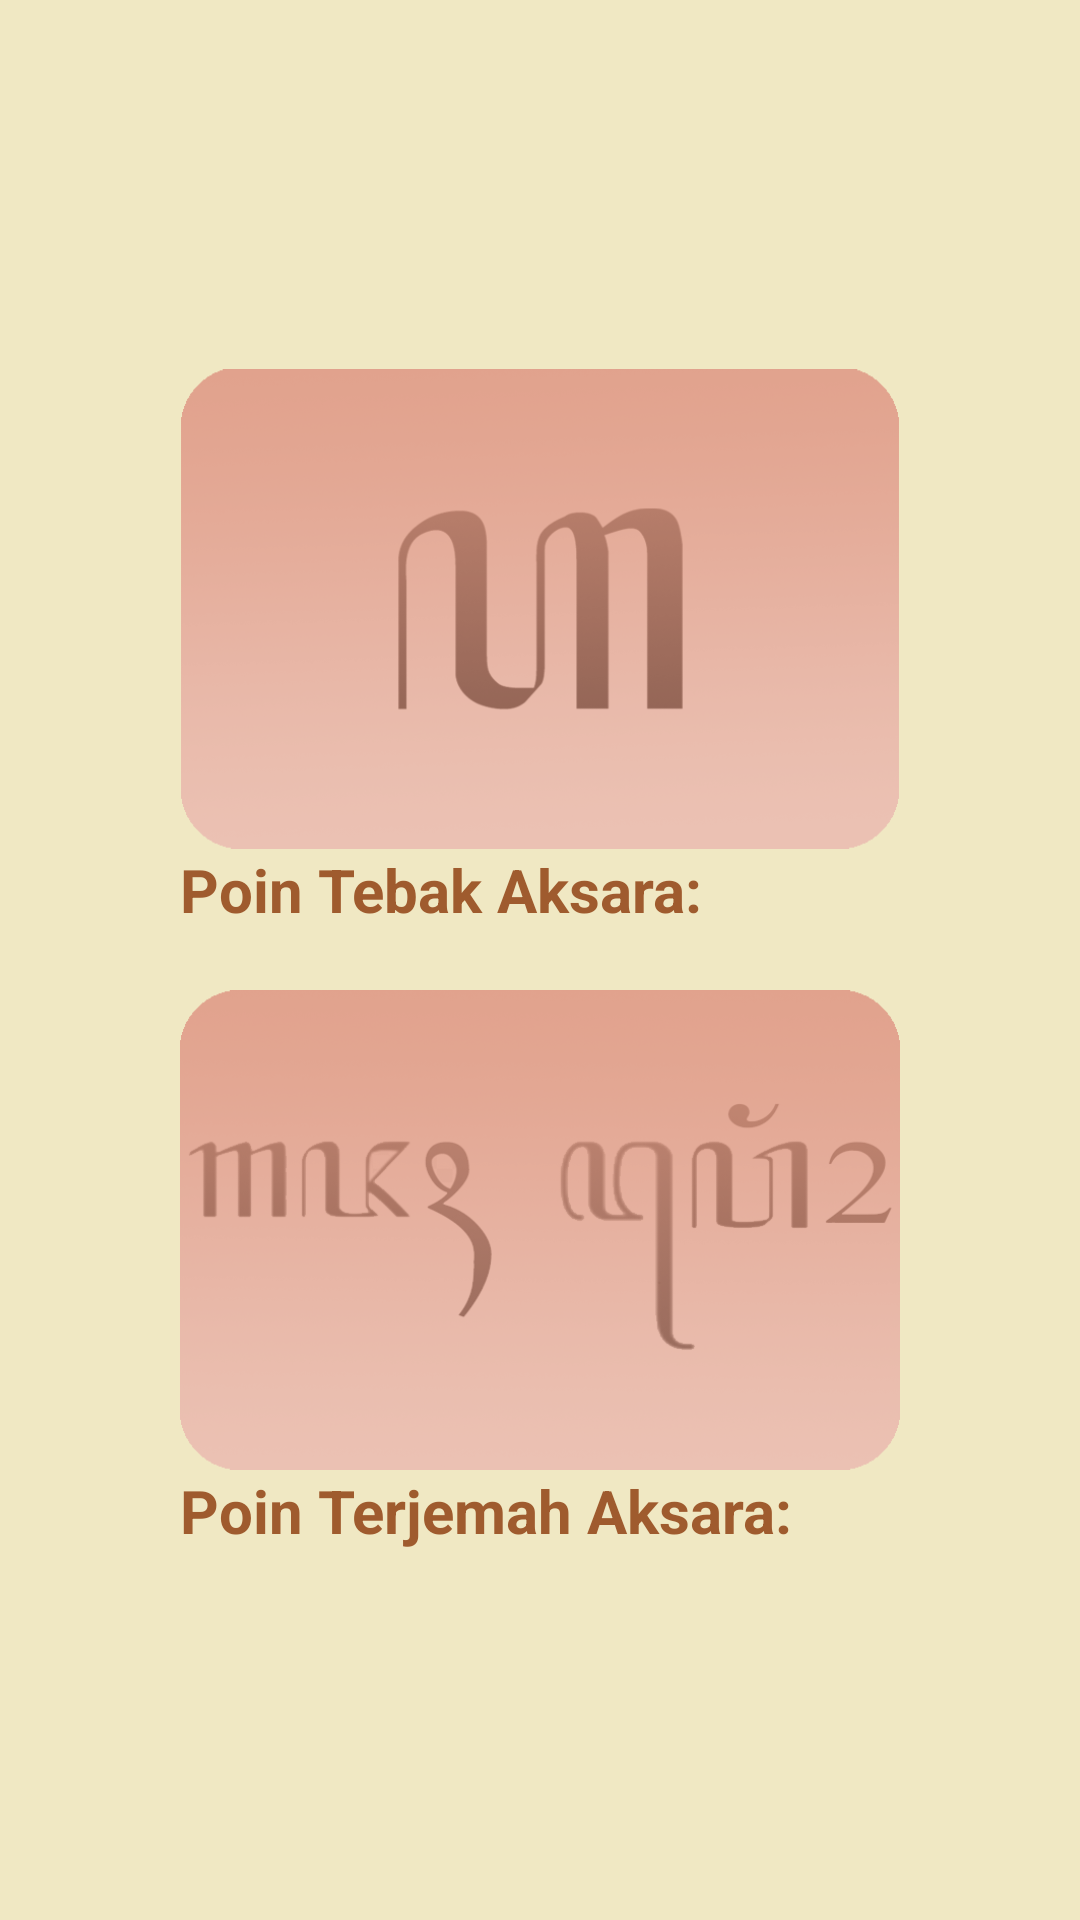

The Android layout XML behind this screen, and the referenced resources:
<!-- AndroidManifest.xml: application theme AppTheme -->
<!-- res/layout/activity_profil.xml -->
<?xml version="1.0" encoding="utf-8"?>
<RelativeLayout xmlns:android="http://schemas.android.com/apk/res/android"
    xmlns:app="http://schemas.android.com/apk/res-auto"
    xmlns:tools="http://schemas.android.com/tools"
    android:layout_width="match_parent"
    android:layout_height="match_parent"
    android:background="#f0e8c3"
    tools:context=".ProfilActivity"
    android:gravity="center"
    >

    <ImageView
        android:id="@+id/dolanan2"
        android:layout_width="240dp"
        android:layout_height="160dp"
        android:src="@drawable/iv_tebak"

        />

    <TextView
        android:layout_below="@id/dolanan2"
        android:text="Poin Tebak Aksara: "
        android:textStyle="bold"
        android:textSize="20sp"
        android:textColor="#9f5b2e"
        android:layout_width="wrap_content"
        android:layout_height="wrap_content"
        android:id="@+id/text_dolanan2"
        />

    <ImageView
        android:id="@+id/dolanan3"
        android:layout_marginTop="20dp"
        android:layout_below="@+id/text_dolanan2"
        android:layout_width="240dp"
        android:layout_height="160dp"
        android:src="@drawable/iv_tj"
        />

    <TextView
        android:layout_below="@+id/dolanan3"
        android:text="Poin Terjemah Aksara:"
        android:textStyle="bold"
        android:textSize="20sp"
        android:layout_width="wrap_content"
        android:layout_height="wrap_content"
        android:id="@+id/text_dolanan3"
        android:textColor="#9f5b2e"
        />

</RelativeLayout>
<!-- resources referenced by this layout -->
<resources>
  <!-- drawable iv_tebak: png bitmap (drawable-v24, 102437 bytes) -->
  <!-- drawable iv_tj: png bitmap (drawable-v24, 117990 bytes) -->
  <style name="AppTheme" parent="Theme.AppCompat.Light.DarkActionBar">
          
          <item name="colorPrimary">#8f6660</item>
          <item name="colorPrimaryDark">#8f6660</item>
          <item name="colorAccent">#8f6660</item>
      </style>
</resources>
